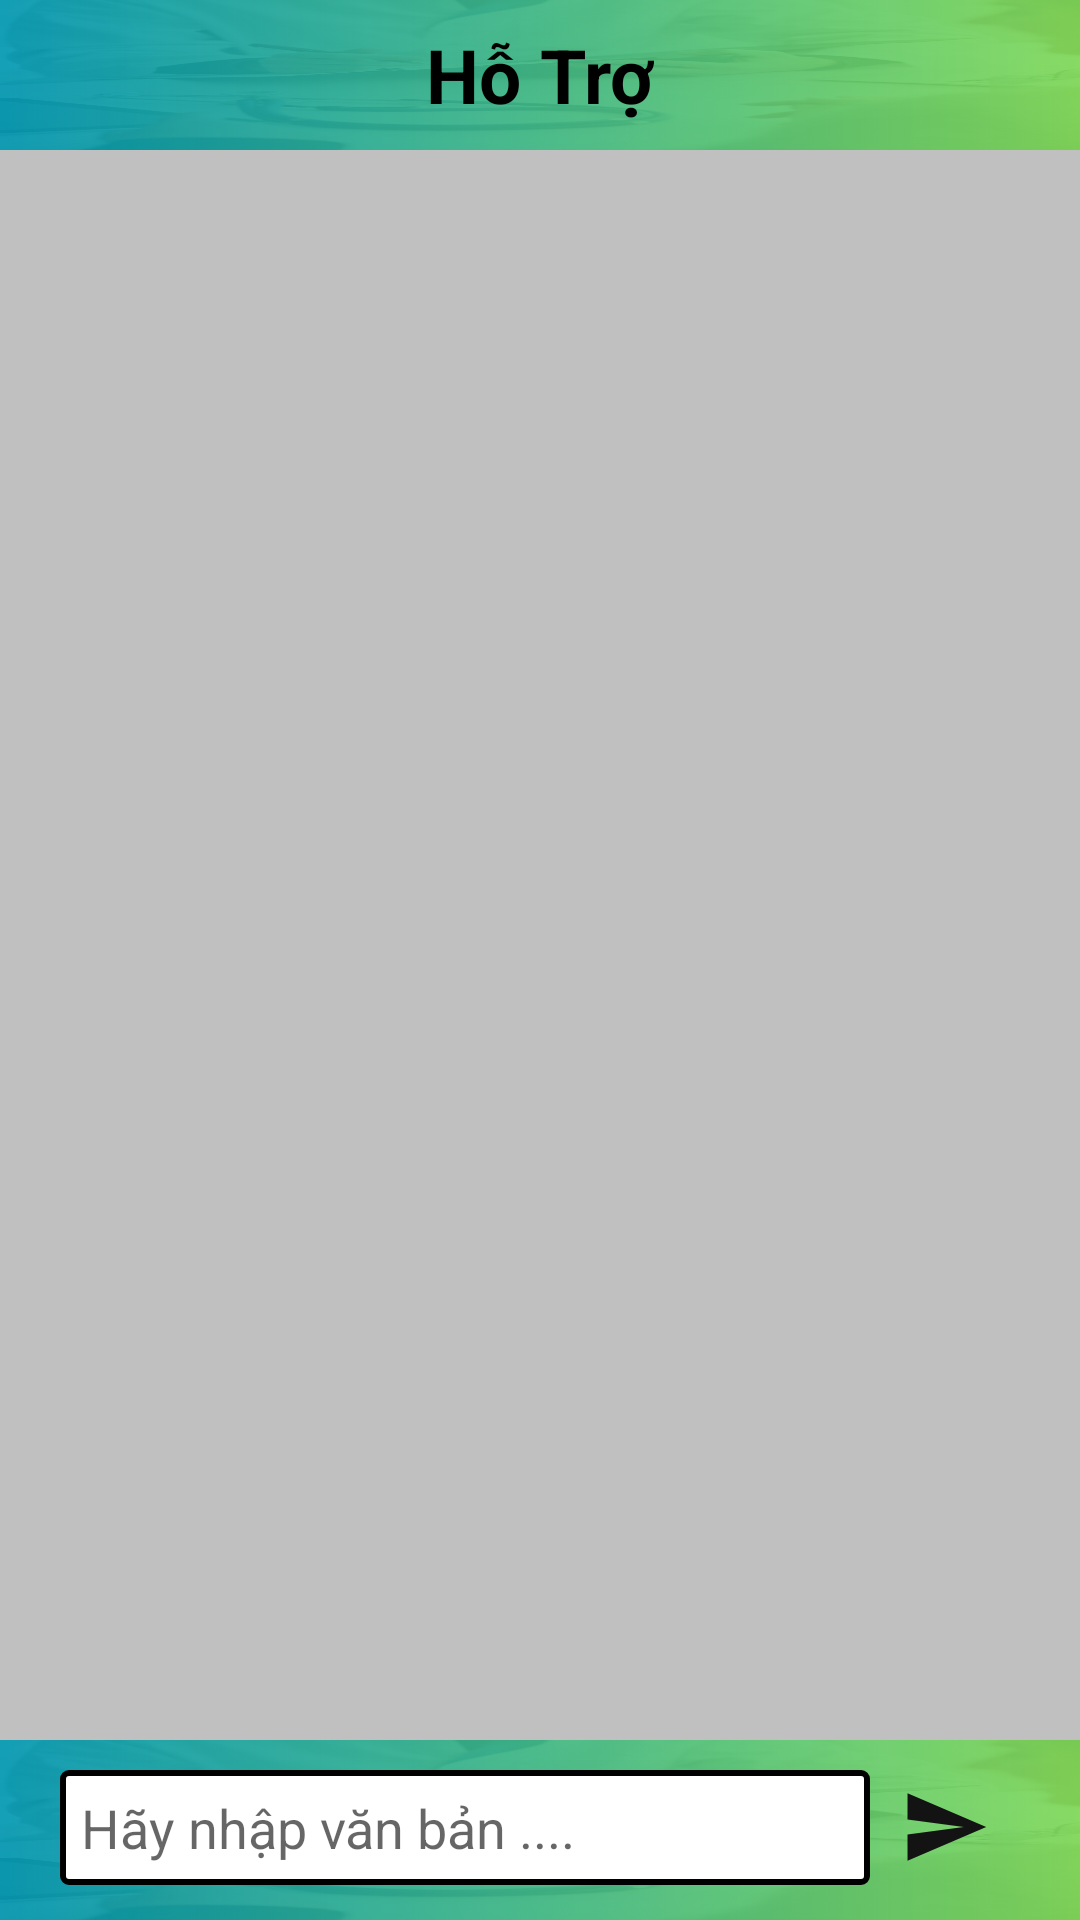

This screen was rendered from an Android layout file. Write that file and the resources it references.
<!-- AndroidManifest.xml: application theme Theme.BenhVien758 -->
<!-- res/layout/activyti_chat.xml -->
<?xml version="1.0" encoding="utf-8"?>
<LinearLayout android:layout_width="match_parent"
    android:layout_height="match_parent"
    xmlns:app="http://schemas.android.com/apk/res-auto"
    android:orientation="vertical"

    xmlns:android="http://schemas.android.com/apk/res/android">

    <RelativeLayout
        android:layout_width="match_parent"
        android:layout_height="50dp"
        android:background="@drawable/backround">

        <ImageView
            android:id="@+id/img_thoat_chat"
            android:layout_width="30dp"
            android:layout_height="30dp"
            android:layout_alignParentLeft="true"
            android:layout_centerVertical="true"
            android:layout_marginLeft="10dp"
            android:src="@drawable/ic_xoa" />


        <TextView
            android:layout_width="wrap_content"
            android:layout_height="wrap_content"
            android:layout_centerInParent="true"
            android:text="Hỗ Trợ"
            android:textColor="@color/black"
            android:textSize="25dp"
            android:textStyle="bold" />





    </RelativeLayout>
    <RelativeLayout
        android:background="#C0C0C0"
        android:layout_width="match_parent"
        android:layout_height="match_parent">

        <androidx.recyclerview.widget.RecyclerView
            android:id="@+id/recylerview_chat"
            android:layout_width="match_parent"
            android:layout_height="match_parent"
            app:layoutManager="androidx.recyclerview.widget.LinearLayoutManager" />


        <LinearLayout
            android:layout_width="match_parent"
            android:layout_height="60dp"
            android:layout_alignParentBottom="true"
            android:background="@drawable/backround">

            <LinearLayout
                android:layout_width="match_parent"
                android:layout_height="wrap_content"
                android:layout_alignParentBottom="true"
                android:layout_marginLeft="20dp"
                android:layout_marginTop="10dp"
                android:layout_marginRight="20dp"
                android:layout_marginBottom="10dp"
                android:orientation="horizontal">


                <EditText
                    android:id="@+id/edt_noidung_chat"
                    android:layout_width="0dp"
                    android:layout_height="wrap_content"
                    android:layout_weight="9"
                    android:background="@drawable/custom_edit_text"
                    android:hint="Hãy nhập văn bản .... " />

                <ImageView
                    android:id="@+id/img_send_chat"
                    android:layout_width="0dp"
                    android:layout_height="30dp"
                    android:layout_gravity="right|center_vertical"
                    android:layout_marginLeft="10dp"
                    android:layout_marginRight="10dp"
                    android:layout_weight="1"
                    android:src="@drawable/ic_send" />
            </LinearLayout>
        </LinearLayout>
    </RelativeLayout>



</LinearLayout>
<!-- resources referenced by this layout -->
<resources>
  <color name="black">#FF000000</color>
  <!-- drawable backround: png bitmap (drawable, 190516 bytes) -->
  <!-- drawable custom_edit_text (drawable) -->
  <?xml version="1.0" encoding="utf-8"?>
  <shape xmlns:android="http://schemas.android.com/apk/res/android" >
  
      <stroke
          android:width="2dip" />
      <corners android:radius="2dip" />
      <padding
          android:bottom="7dip"
          android:left="7dip"
          android:right="7dip"
          android:top="7dip" />
      <solid
          android:color="@color/white"/>
  </shape>
  <!-- drawable ic_send (drawable) -->
  <vector android:autoMirrored="true" android:height="24dp"
      android:tint="#131313" android:viewportHeight="24"
      android:viewportWidth="24" android:width="24dp" xmlns:android="http://schemas.android.com/apk/res/android">
      <path android:fillColor="@android:color/white" android:pathData="M2.01,21L23,12 2.01,3 2,10l15,2 -15,2z"/>
  </vector>
  <style name="Theme.BenhVien758" parent="Theme.MaterialComponents.DayNight.NoActionBar">
          
          <item name="colorPrimary">@color/purple_500</item>
          <item name="colorPrimaryVariant">@color/purple_700</item>
          <item name="colorOnPrimary">@color/white</item>
          
          <item name="colorSecondary">@color/teal_200</item>
          <item name="colorSecondaryVariant">@color/teal_700</item>
          <item name="colorOnSecondary">@color/black</item>
          
          <item name="android:statusBarColor" tools:targetApi="l">?attr/colorPrimaryVariant</item>
          
      </style>
  <color name="white">#FFFFFFFF</color>
  <color name="purple_500">#FF6200EE</color>
  <color name="purple_700">#FF3700B3</color>
  <color name="teal_200">#FF03DAC5</color>
  <color name="teal_700">#FF018786</color>
</resources>
